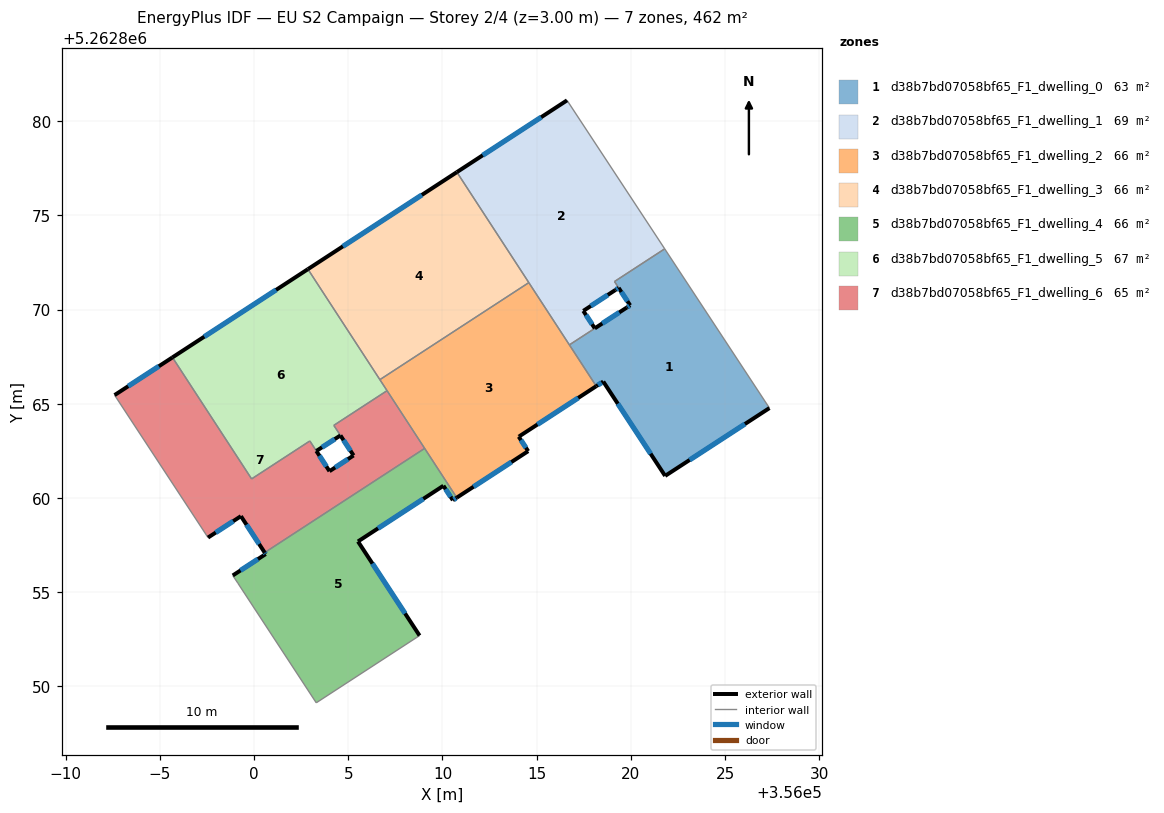
=== STOREY PLAN SPEC (per zone: floor XY polygon, exterior-wall plan segments, windows/doors) ===
zone 1: d38b7bd07058bf65_F1_dwelling_0  (62.7 m²)
  floor: (356021.80, 5262873.22) (356027.35, 5262864.77) (356021.82, 5262861.17) (356018.54, 5262866.18) (356018.16, 5262865.93) (356016.74, 5262868.12) (356019.78, 5262870.11) (356019.96, 5262870.22) (356019.13, 5262871.49)
  exterior wall: (356019.96, 5262870.22) – (356019.78, 5262870.11)  [0.2 m]
    window: (356019.92, 5262870.20) – (356019.82, 5262870.13)  [0.2 m²]
  exterior wall: (356021.82, 5262861.17) – (356027.35, 5262864.77)  [6.6 m]
    window: (356023.12, 5262862.02) – (356026.06, 5262863.92)  [5.6 m²]
  exterior wall: (356018.54, 5262866.18) – (356021.82, 5262861.17)  [6.0 m]
    window: (356019.31, 5262865.00) – (356021.05, 5262862.35)  [5.1 m²]
  exterior wall: (356018.16, 5262865.93) – (356018.54, 5262866.18)  [0.4 m]
    window: (356018.25, 5262865.99) – (356018.45, 5262866.12)  [0.4 m²]
  exterior wall: (356019.78, 5262870.11) – (356018.09, 5262869.00)  [2.0 m]
    window: (356019.38, 5262869.85) – (356018.48, 5262869.26)  [1.7 m²]
  interior walls: 5
zone 2: d38b7bd07058bf65_F1_dwelling_1  (69.4 m²)
  floor: (356016.61, 5262881.10) (356021.80, 5262873.22) (356019.14, 5262871.49) (356019.96, 5262870.22) (356019.35, 5262871.15) (356019.18, 5262871.04) (356017.47, 5262869.93) (356018.08, 5262869.00) (356016.74, 5262868.12) (356010.76, 5262877.29)
  exterior wall: (356019.18, 5262871.04) – (356019.35, 5262871.15)  [0.2 m]
    window: (356019.22, 5262871.06) – (356019.31, 5262871.12)  [0.2 m²]
  exterior wall: (356017.47, 5262869.93) – (356019.18, 5262871.04)  [2.0 m]
    window: (356017.87, 5262870.19) – (356018.78, 5262870.78)  [1.7 m²]
  exterior wall: (356018.09, 5262869.00) – (356017.47, 5262869.93)  [1.1 m]
    window: (356017.94, 5262869.22) – (356017.62, 5262869.71)  [0.9 m²]
  exterior wall: (356016.61, 5262881.10) – (356010.77, 5262877.29)  [7.0 m]
    window: (356015.24, 5262880.21) – (356012.14, 5262878.19)  [5.9 m²]
  exterior wall: (356019.35, 5262871.15) – (356019.96, 5262870.22)  [1.1 m]
    window: (356019.50, 5262870.93) – (356019.82, 5262870.44)  [0.9 m²]
  interior walls: 6
zone 3: d38b7bd07058bf65_F1_dwelling_2  (66.0 m²)
  floor: (356014.58, 5262871.43) (356018.16, 5262865.93) (356014.08, 5262863.27) (356014.05, 5262863.25) (356014.55, 5262862.48) (356010.76, 5262860.01) (356006.68, 5262866.28)
  exterior wall: (356014.05, 5262863.25) – (356014.08, 5262863.27)  [0.0 m]
  exterior wall: (356014.55, 5262862.48) – (356014.05, 5262863.25)  [0.9 m]
    window: (356014.43, 5262862.66) – (356014.17, 5262863.07)  [0.8 m²]
  exterior wall: (356010.76, 5262860.01) – (356014.55, 5262862.48)  [4.5 m]
    window: (356011.65, 5262860.59) – (356013.66, 5262861.90)  [3.8 m²]
  exterior wall: (356014.08, 5262863.27) – (356018.16, 5262865.93)  [4.9 m]
    window: (356015.04, 5262863.90) – (356017.21, 5262865.31)  [4.1 m²]
  interior walls: 6
zone 4: d38b7bd07058bf65_F1_dwelling_3  (66.0 m²)
  floor: (356010.76, 5262877.29) (356014.58, 5262871.43) (356006.68, 5262866.28) (356002.86, 5262872.14)
  exterior wall: (356010.77, 5262877.29) – (356002.86, 5262872.14)  [9.4 m]
    window: (356008.91, 5262876.08) – (356004.72, 5262873.35)  [8.0 m²]
  interior walls: 3
zone 5: d38b7bd07058bf65_F1_dwelling_4  (66.0 m²)
  floor: (356009.05, 5262862.63) (356010.76, 5262860.01) (356010.55, 5262859.88) (356010.05, 5262860.65) (356005.52, 5262857.69) (356008.78, 5262852.70) (356003.30, 5262849.13) (355999.14, 5262855.48) (355998.87, 5262855.88) (356000.62, 5262857.02) (356000.57, 5262857.10)
  exterior wall: (356000.57, 5262857.10) – (356000.62, 5262857.02)  [0.1 m]
    window: (356000.58, 5262857.08) – (356000.61, 5262857.04)  [0.1 m²]
  exterior wall: (356010.55, 5262859.88) – (356010.76, 5262860.01)  [0.2 m]
    window: (356010.60, 5262859.91) – (356010.71, 5262859.98)  [0.2 m²]
  exterior wall: (356010.05, 5262860.65) – (356010.55, 5262859.88)  [0.9 m]
    window: (356010.17, 5262860.47) – (356010.43, 5262860.06)  [0.8 m²]
  exterior wall: (356005.52, 5262857.69) – (356010.05, 5262860.65)  [5.4 m]
    window: (356006.58, 5262858.38) – (356008.99, 5262859.95)  [4.6 m²]
  exterior wall: (356008.78, 5262852.70) – (356005.52, 5262857.69)  [6.0 m]
    window: (356008.02, 5262853.87) – (356006.28, 5262856.52)  [5.0 m²]
  exterior wall: (356000.62, 5262857.02) – (355998.87, 5262855.88)  [2.1 m]
    window: (356000.21, 5262856.75) – (355999.28, 5262856.15)  [1.8 m²]
  interior walls: 5
zone 6: d38b7bd07058bf65_F1_dwelling_5  (67.0 m²)
  floor: (356002.86, 5262872.14) (356007.06, 5262865.69) (356004.24, 5262863.86) (356004.59, 5262863.32) (356003.31, 5262862.49) (356002.96, 5262863.02) (355999.87, 5262861.01) (355995.67, 5262867.46)
  exterior wall: (356002.86, 5262872.14) – (355995.67, 5262867.46)  [8.6 m]
    window: (356001.17, 5262871.04) – (355997.36, 5262868.56)  [7.2 m²]
  exterior wall: (356003.31, 5262862.49) – (356004.59, 5262863.32)  [1.5 m]
    window: (356003.61, 5262862.69) – (356004.29, 5262863.12)  [1.3 m²]
  interior walls: 7
zone 7: d38b7bd07058bf65_F1_dwelling_6  (65.1 m²)
  floor: (356007.06, 5262865.69) (356009.05, 5262862.63) (356000.57, 5262857.10) (355999.30, 5262859.03) (355997.56, 5262857.90) (355992.60, 5262865.46) (355995.67, 5262867.46) (355999.87, 5262861.01) (356002.96, 5262863.02) (356004.00, 5262861.42) (356005.28, 5262862.25) (356004.23, 5262863.85)
  exterior wall: (356005.28, 5262862.25) – (356004.00, 5262861.42)  [1.5 m]
    window: (356004.98, 5262862.06) – (356004.30, 5262861.62)  [1.3 m²]
  exterior wall: (355999.30, 5262859.03) – (356000.57, 5262857.10)  [2.3 m]
    window: (355999.60, 5262858.58) – (356000.27, 5262857.55)  [1.9 m²]
  exterior wall: (355997.56, 5262857.90) – (355999.30, 5262859.03)  [2.1 m]
    window: (355997.97, 5262858.16) – (355998.89, 5262858.77)  [1.8 m²]
  exterior wall: (355995.67, 5262867.46) – (355992.60, 5262865.46)  [3.7 m]
    window: (355994.95, 5262866.99) – (355993.32, 5262865.93)  [3.1 m²]
  exterior wall: (356004.00, 5262861.42) – (356003.31, 5262862.49)  [1.3 m]
    window: (356003.84, 5262861.67) – (356003.47, 5262862.24)  [1.1 m²]
  exterior wall: (356004.59, 5262863.32) – (356005.28, 5262862.25)  [1.3 m]
    window: (356004.75, 5262863.07) – (356005.12, 5262862.50)  [1.1 m²]
  interior walls: 8

=== DERIVED (storey summary) ===
Building: EU S2 Campaign
Storey: 2 of 4  (floor level z = 3.00 m)
Storey gross floor area: 462.2 m²
Zones on this storey: 7
  - d38b7bd07058bf65_F1_dwelling_0: floor 62.7 m²; exterior wall 15.3 m (45.8 m²); 5 window(s) 12.9 m²; WWR 28.1%
  - d38b7bd07058bf65_F1_dwelling_1: floor 69.4 m²; exterior wall 11.4 m (34.3 m²); 5 window(s) 9.7 m²; WWR 28.1%
  - d38b7bd07058bf65_F1_dwelling_2: floor 66.0 m²; exterior wall 10.4 m (31.1 m²); 3 window(s) 8.7 m²; WWR 28.0%
  - d38b7bd07058bf65_F1_dwelling_3: floor 66.0 m²; exterior wall 9.4 m (28.3 m²); 1 window(s) 8.0 m²; WWR 28.1%
  - d38b7bd07058bf65_F1_dwelling_4: floor 66.0 m²; exterior wall 14.7 m (44.2 m²); 6 window(s) 12.4 m²; WWR 28.1%
  - d38b7bd07058bf65_F1_dwelling_5: floor 67.0 m²; exterior wall 10.1 m (30.3 m²); 2 window(s) 8.5 m²; WWR 28.1%
  - d38b7bd07058bf65_F1_dwelling_6: floor 65.1 m²; exterior wall 12.1 m (36.4 m²); 6 window(s) 10.2 m²; WWR 28.1%
Zone adjacency (shared interzone walls):
  - d38b7bd07058bf65_F1_dwelling_0 ↔ d38b7bd07058bf65_F1_dwelling_1
  - d38b7bd07058bf65_F1_dwelling_0 ↔ d38b7bd07058bf65_F1_dwelling_2
  - d38b7bd07058bf65_F1_dwelling_1 ↔ d38b7bd07058bf65_F1_dwelling_2
  - d38b7bd07058bf65_F1_dwelling_1 ↔ d38b7bd07058bf65_F1_dwelling_3
  - d38b7bd07058bf65_F1_dwelling_2 ↔ d38b7bd07058bf65_F1_dwelling_3
  - d38b7bd07058bf65_F1_dwelling_2 ↔ d38b7bd07058bf65_F1_dwelling_4
  - d38b7bd07058bf65_F1_dwelling_2 ↔ d38b7bd07058bf65_F1_dwelling_5
  - d38b7bd07058bf65_F1_dwelling_2 ↔ d38b7bd07058bf65_F1_dwelling_6
  - d38b7bd07058bf65_F1_dwelling_3 ↔ d38b7bd07058bf65_F1_dwelling_5
  - d38b7bd07058bf65_F1_dwelling_4 ↔ d38b7bd07058bf65_F1_dwelling_6
  - d38b7bd07058bf65_F1_dwelling_5 ↔ d38b7bd07058bf65_F1_dwelling_6